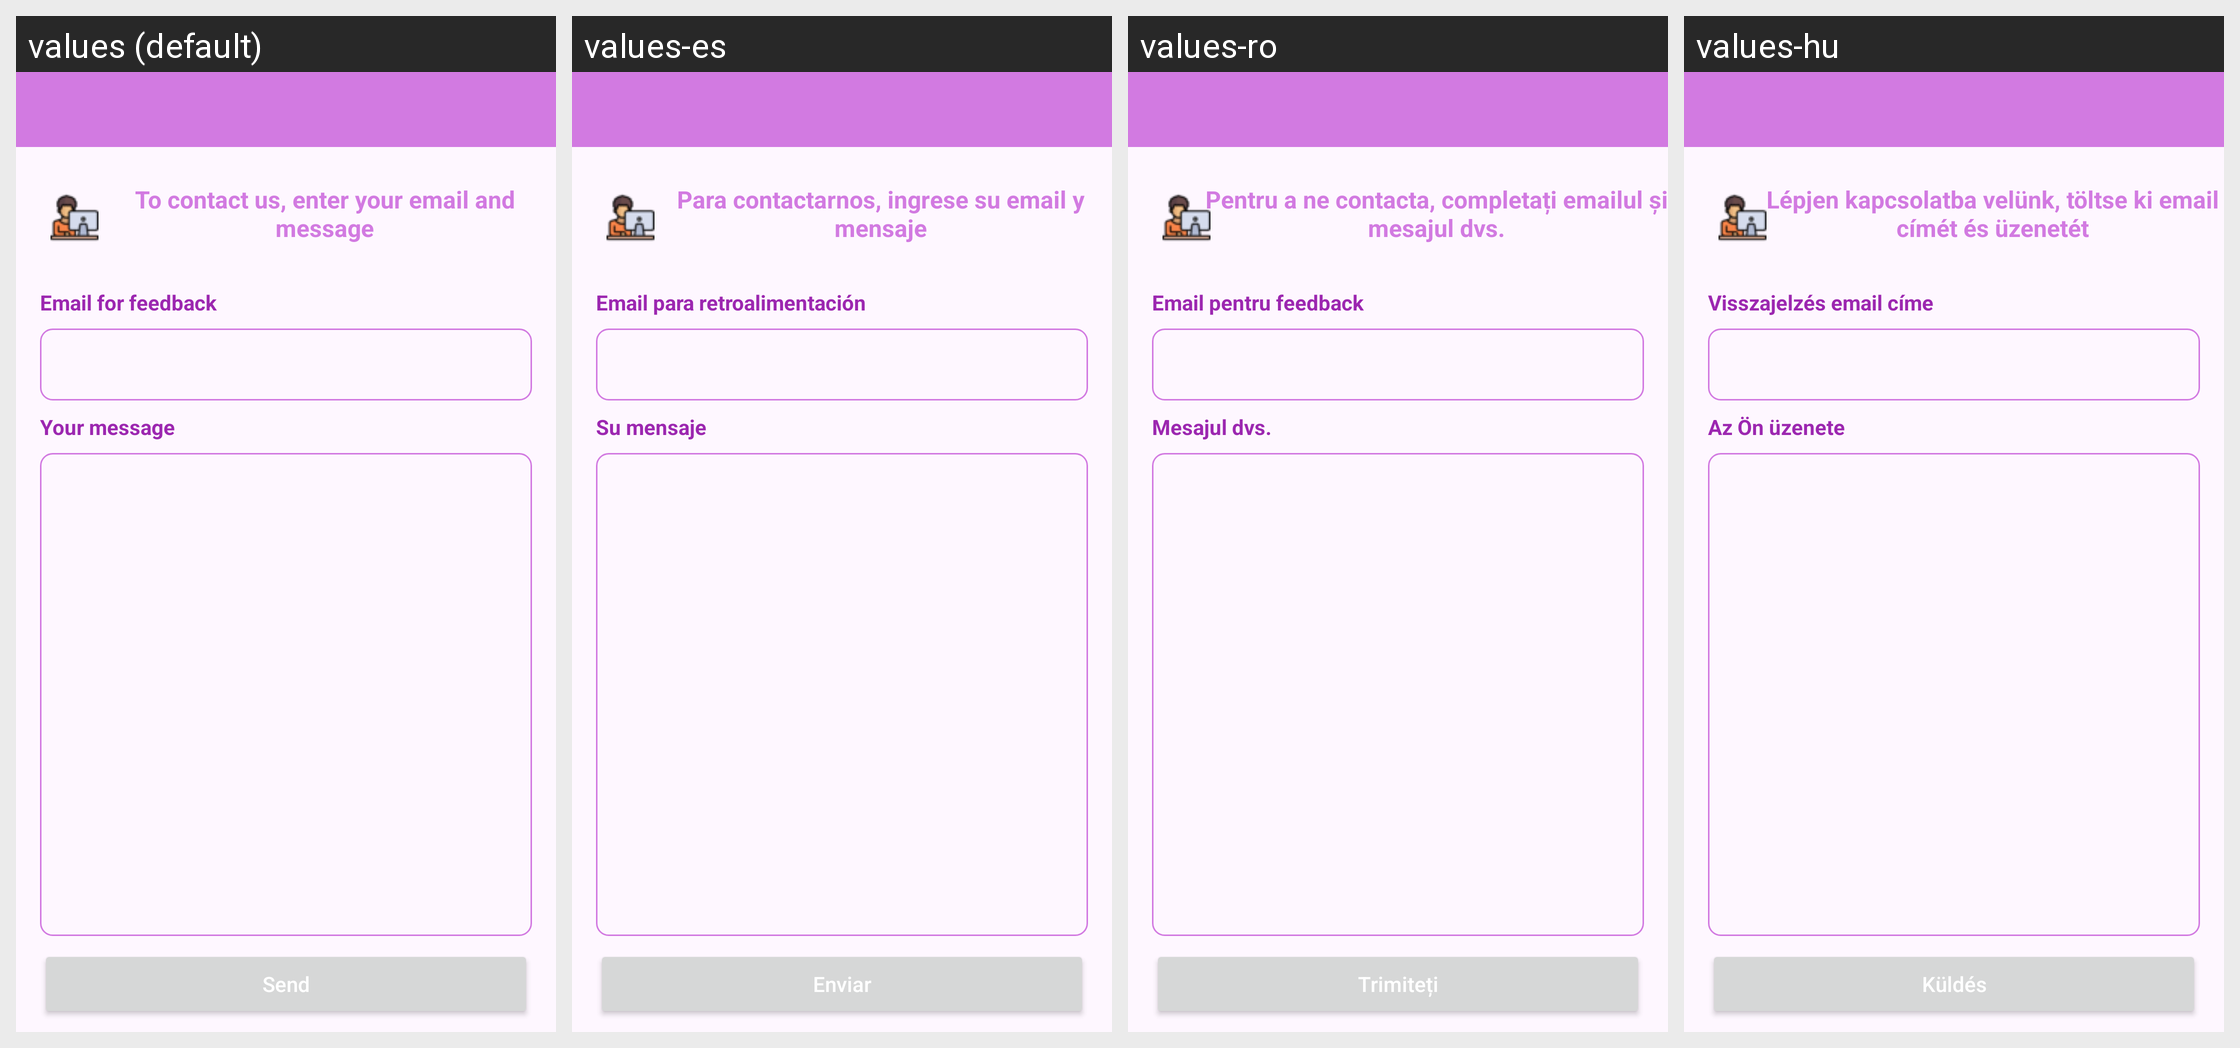

Translations of the strings shown on this Android screen, per locale in the grid:
Android screen res/layout/activity_feed_back.xml rendered under 4 locales, left to right: values (default), values-es, values-ro, values-hu. Device: Nexus 5 (rendered at 1080×1920; each locale shown at half size, 540×960, under a caption strip naming it); theme Theme.AppFond.
Other locales in the repository, not shown: values-da, values-de, values-el, values-en, values-fi, values-fr, values-it, values-ja, values-ko, values-nb, values-nl, values-pl, values-pt, values-ru, values-sv, values-tr, values-zh.
Strings drawn on this screen, with the default value and each locale's value (text and hints the layout hard-codes, and strings that could not be matched under every locale, appear in the picture but are not listed):

textContactUs
  values: To contact us, enter your email and message
  values-es: Para contactarnos, ingrese su email y mensaje
  values-ro: Pentru a ne contacta, completați emailul și mesajul dvs.
  values-hu: Lépjen kapcsolatba velünk, töltse ki email címét és üzenetét

textEmailFeedBack
  values: Еmail for feedback
  values-es: Email para retroalimentación
  values-ro: Email pentru feedback
  values-hu: Visszajelzés email címe

textDescrFeedBack
  values: Your message
  values-es: Su mensaje
  values-ro: Mesajul dvs.
  values-hu: Az Ön üzenete

textSend
  values: Send
  values-es: Enviar
  values-ro: Trimiteți
  values-hu: Küldés
